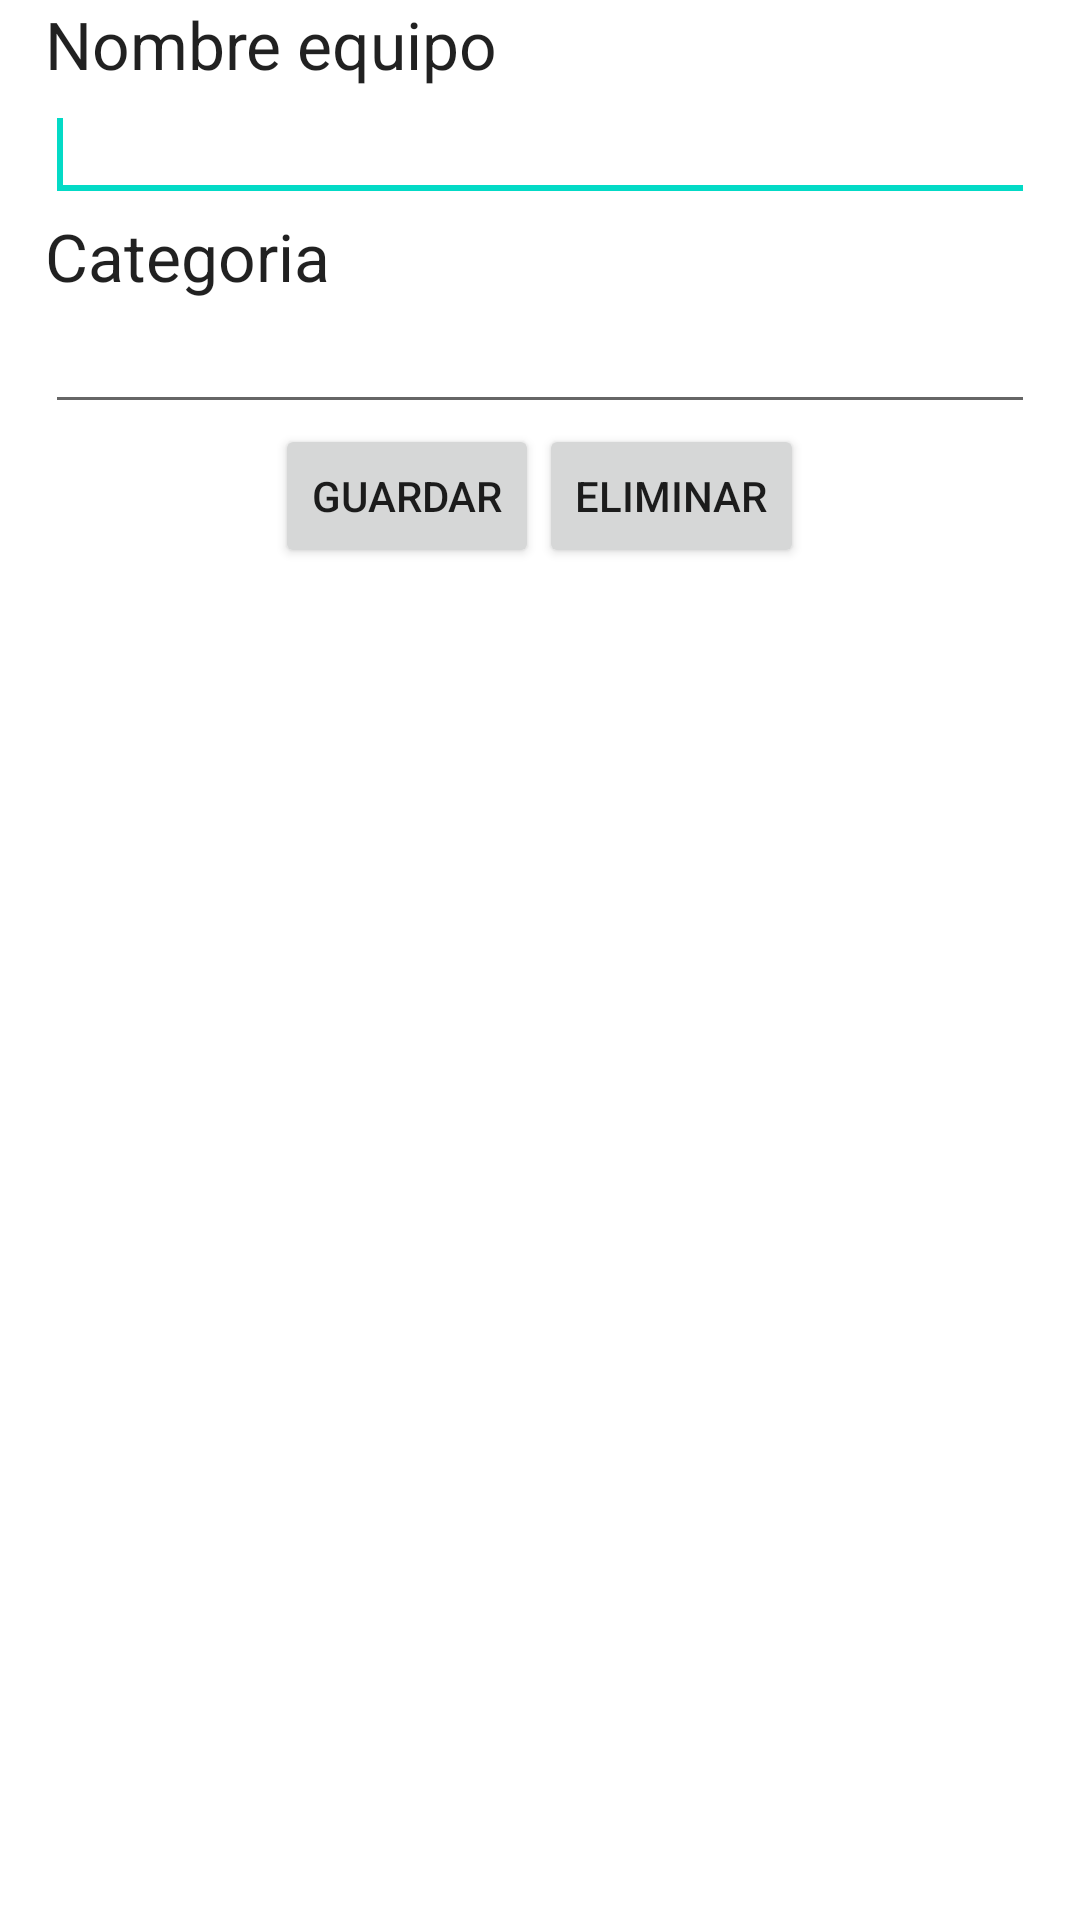

Write the Android layout XML for this screen, with the resource values it uses.
<!-- AndroidManifest.xml: fallback theme Theme.MaterialComponents.DayNight.NoActionBar -->
<!-- res/layout/agregar_equipo_view.xml -->
<?xml version="1.0" encoding="utf-8"?>
<LinearLayout xmlns:android="http://schemas.android.com/apk/res/android"
    android:layout_width="match_parent"
    android:layout_height="match_parent"
    android:gravity="bottom|center_horizontal|top"
    android:orientation="vertical" >

    <LinearLayout
        android:id="@+id/equipo_data_container"
        android:layout_width="match_parent"
        android:layout_height="wrap_content"
        android:orientation="vertical" >

        <TextView
            android:id="@+id/textView1"
            android:layout_width="wrap_content"
            android:layout_height="wrap_content"
            android:layout_marginLeft="15dp"
            android:layout_marginRight="15dp"
            android:text="@string/nombre_equipo"
            android:textAppearance="?android:attr/textAppearanceLarge" />

        <EditText
            android:id="@+id/txt_nombre_equipo"
            android:layout_width="match_parent"
            android:layout_height="wrap_content"
            android:layout_marginLeft="15dp"
            android:layout_marginRight="15dp" >

            <requestFocus />
        </EditText>

        <TextView
            android:id="@+id/textView2"
            android:layout_width="wrap_content"
            android:layout_height="wrap_content"
            android:layout_marginLeft="15dp"
            android:layout_marginRight="15dp"
            android:text="@string/equipo_categoria"
            android:textAppearance="?android:attr/textAppearanceLarge" />

        <EditText
            android:id="@+id/txt_categoria_equipo"
            android:layout_width="match_parent"
            android:layout_height="wrap_content"
            android:layout_marginLeft="15dp"
            android:layout_marginRight="15dp" />
    </LinearLayout>

    <LinearLayout
        android:id="@+id/btns_agregar_equipo"
        android:layout_width="wrap_content"
        android:layout_height="wrap_content" >

        <Button
            android:id="@+id/btn_guardar_equipo"
            android:layout_width="wrap_content"
            android:layout_height="wrap_content"
            android:text="@string/equipo_guardar"
            android:onClick="onGuardar" />

        <Button
            android:id="@+id/btn_eliminar_equipo"
            android:layout_width="wrap_content"
            android:layout_height="wrap_content"
            android:text="@string/equipo_eliminar" 
            android:onClick="onEliminar" />
    </LinearLayout>

</LinearLayout>
<!-- resources referenced by this layout -->
<resources>
  <string name="equipo_categoria">Categoria</string>
  <string name="equipo_eliminar">Eliminar</string>
  <string name="equipo_guardar">Guardar</string>
  <string name="nombre_equipo">Nombre equipo</string>
</resources>
